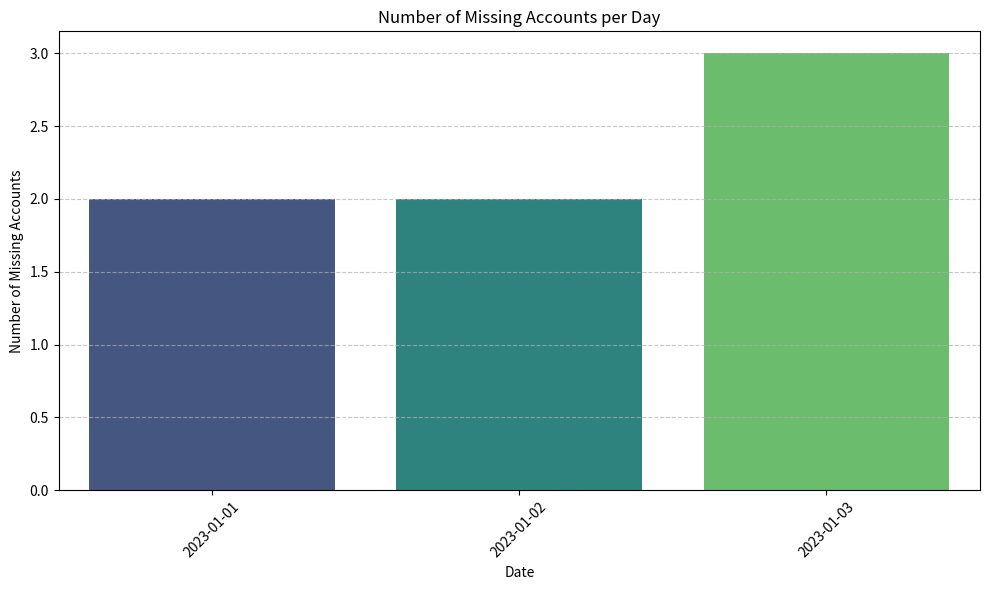

Recreate this plot in Python.
import pandas as pd
import matplotlib.pyplot as plt
import seaborn as sns

expected_accounts = ["A123", "B456", "C789", "D012"]

# Dataset of actual accounts for each day
data = pd.DataFrame({
    "Date": ["2023-01-01", "2023-01-01", "2023-01-02", "2023-01-02", "2023-01-03"],
    "Account": ["A123", "B456", "A123", "C789", "A123"]  # Missing B456 on 2023-01-02 and others
})

# Convert the Date column to datetime
data["Date"] = pd.to_datetime(data["Date"])

# Create a DataFrame for all expected accounts for each date
all_dates = pd.DataFrame({"Date": pd.date_range(start=data["Date"].min(), end=data["Date"].max(), freq='D')})
all_accounts = pd.DataFrame({"Account": expected_accounts})
all_combinations = all_dates.merge(all_accounts, how='cross')

# Merge with actual data to find missing accounts
merged_data = all_combinations.merge(data, on=["Date", "Account"], how="left", indicator=True)
merged_data["Missing"] = merged_data["_merge"] == "left_only"

# Count missing accounts per date
missing_counts = merged_data[merged_data["Missing"]].groupby("Date").size().reset_index(name='Missing_Count')

# Plotting with Seaborn
plt.figure(figsize=(10, 6))
sns.barplot(x="Date", y="Missing_Count", data=missing_counts, palette="viridis")
plt.xlabel("Date")
plt.ylabel("Number of Missing Accounts")
plt.title("Number of Missing Accounts per Day")
plt.xticks(rotation=45)
plt.grid(axis="y", linestyle="--", alpha=0.7)
plt.tight_layout()

# Show the plot
plt.show()
